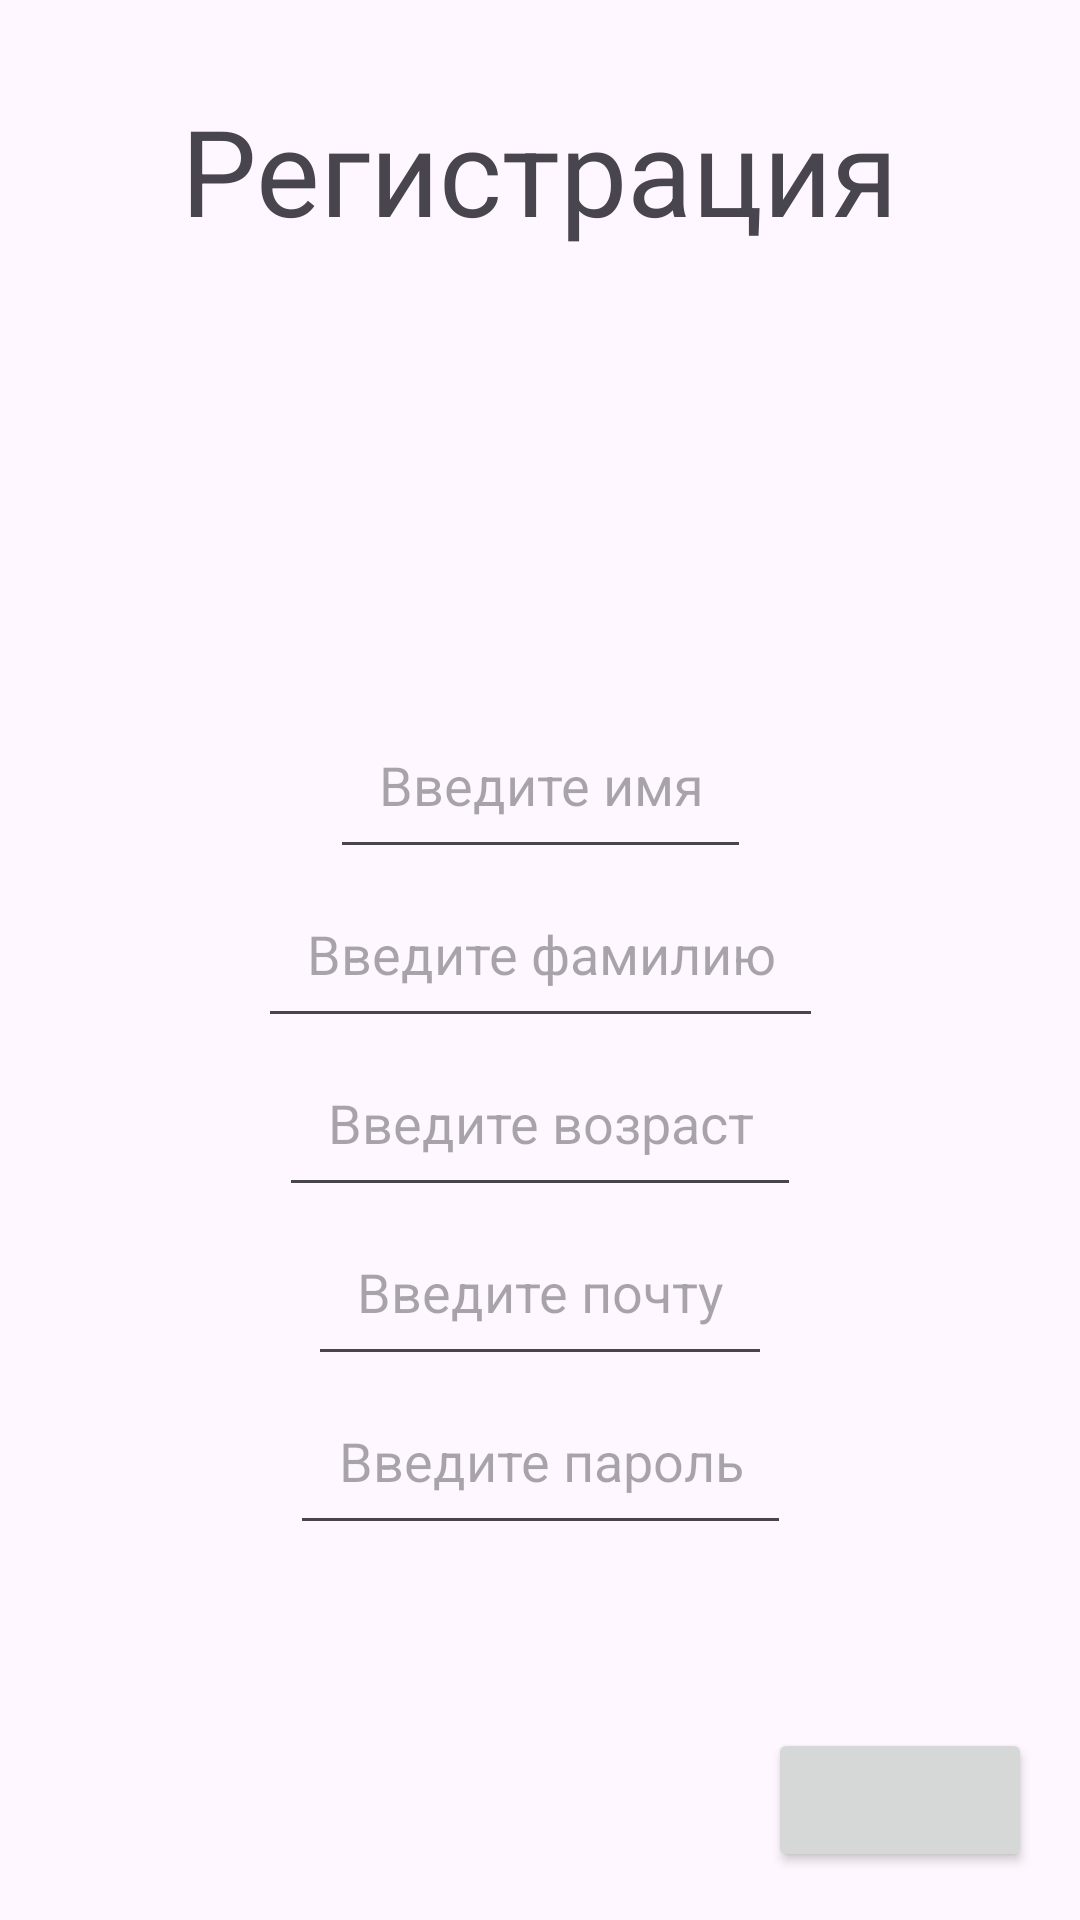

Write the Android layout XML for this screen, with the resource values it uses.
<!-- AndroidManifest.xml: application theme Theme.ChatToYou -->
<!-- res/layout/activity_registration.xml -->
<?xml version="1.0" encoding="utf-8"?>
<androidx.constraintlayout.widget.ConstraintLayout xmlns:android="http://schemas.android.com/apk/res/android"
    xmlns:app="http://schemas.android.com/apk/res-auto"
    xmlns:tools="http://schemas.android.com/tools"
    android:id="@+id/main"
    android:layout_width="match_parent"
    android:layout_height="match_parent"
    tools:context=".RegistrationActivity">

    <TextView
        android:layout_width="wrap_content"
        android:layout_height="wrap_content"
        android:id="@+id/textViewRegistation"
        app:layout_constraintTop_toTopOf="parent"
        app:layout_constraintRight_toRightOf="parent"
        app:layout_constraintLeft_toLeftOf="parent"
        android:text="Регистрация"
        android:textSize="40sp"
        android:layout_marginTop="30dp"
        />
    <EditText
        android:layout_width="wrap_content"
        android:layout_height="wrap_content"
        android:id="@+id/editTextName"
        app:layout_constraintTop_toBottomOf="@+id/textViewRegistation"
        app:layout_constraintRight_toRightOf="parent"
        app:layout_constraintLeft_toLeftOf="parent"
        android:inputType="textPersonName"
        android:hint="Введите имя"
        android:textAlignment="center"
        android:padding="16dp"
        android:layout_marginTop="150dp"
        />
    <EditText
        android:layout_width="wrap_content"
        android:layout_height="wrap_content"
        android:id="@+id/editTextSurname"
        app:layout_constraintTop_toBottomOf="@+id/editTextName"
        app:layout_constraintRight_toRightOf="parent"
        app:layout_constraintLeft_toLeftOf="parent"
        android:inputType="textPersonName"
        android:textAlignment="center"
        android:hint="Введите фамилию"
        android:padding="16dp"
        />
    <EditText
        android:layout_width="wrap_content"
        android:layout_height="wrap_content"
        android:id="@+id/editTextAge"
        app:layout_constraintTop_toBottomOf="@+id/editTextSurname"
        app:layout_constraintRight_toRightOf="parent"
        app:layout_constraintLeft_toLeftOf="parent"
        android:inputType="textPersonName"
        android:textAlignment="center"
        android:hint="Введите возраст"
        android:padding="16dp"
        />
    <EditText
        android:layout_width="wrap_content"
        android:layout_height="wrap_content"
        android:id="@+id/editTextEmail"
        app:layout_constraintTop_toBottomOf="@+id/editTextAge"
        app:layout_constraintRight_toRightOf="parent"
        app:layout_constraintLeft_toLeftOf="parent"
        android:inputType="textWebEmailAddress"
        android:textAlignment="center"
        android:hint="Введите почту"
        android:padding="16dp"
        />
    <EditText
        android:layout_width="wrap_content"
        android:layout_height="wrap_content"
        android:id="@+id/editTextPassword"
        app:layout_constraintTop_toBottomOf="@+id/editTextEmail"
        app:layout_constraintRight_toRightOf="parent"
        app:layout_constraintLeft_toLeftOf="parent"
        android:inputType="textPassword"
        android:textAlignment="center"
        android:hint="Введите пароль"
        android:padding="16dp"
        />
    <Button
        android:layout_width="wrap_content"
        android:layout_height="wrap_content"
        android:id="@+id/buttonNextPage"
        app:layout_constraintBottom_toBottomOf="parent"
        app:layout_constraintRight_toRightOf="parent"
        android:layout_margin="16dp"
        />

</androidx.constraintlayout.widget.ConstraintLayout>
<!-- resources referenced by this layout -->
<resources>
  <style name="Theme.ChatToYou" parent="Base.Theme.ChatToYou" />
  <style name="Base.Theme.ChatToYou" parent="Theme.Material3.DayNight.NoActionBar">
          
          
      </style>
</resources>
